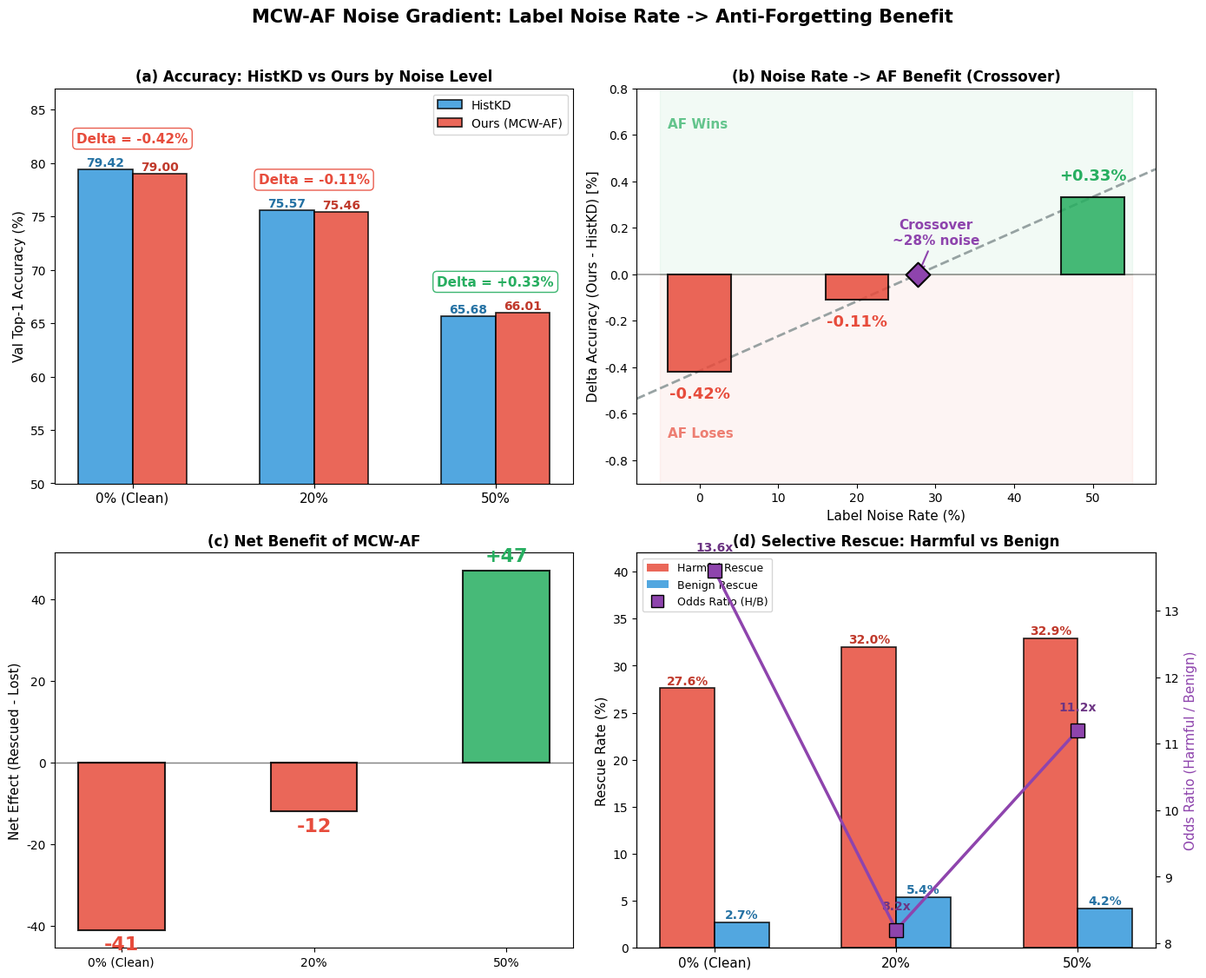

Reproduce this figure in Python. (Note: this script raises an exception after producing the figure.)
"""
============================================================================
Noise Gradient Visualization: Noise Rate -> MCW-AF Benefit
============================================================================
Clean figure showing the crossover from AF-loses to AF-wins as noise increases.
"""

import numpy as np
import matplotlib
matplotlib.use('Agg')
import matplotlib.pyplot as plt

plt.rcParams.update({
    'font.sans-serif': ['Microsoft YaHei', 'SimHei', 'DejaVu Sans'],
    'axes.unicode_minus': False,
    'figure.dpi': 150,
    'savefig.dpi': 300,
    'savefig.bbox': 'tight',
})

# ===================================================================
# Data (from completed experiments)
# ===================================================================
noise_rates = [0, 20, 50]
noise_labels = ['0% (Clean)', '20%', '50%']

histkd_val  = [79.42, 75.57, 65.68]
ours_val    = [79.00, 75.46, 66.01]
deltas      = [-0.42, -0.11, +0.33]
harmful_rescue = [27.6, 32.0, 32.9]
benign_rescue  = [2.7, 5.4, 4.2]
odds_ratios    = [13.6, 8.2, 11.2]
lost_samples   = [363, 471, 592]
net_effects    = [-41, -12, +47]

colors_noise = ['#2ECC71', '#E67E22', '#E74C3C']

# ===================================================================
# Figure: 4 panels
# ===================================================================
fig, axes = plt.subplots(2, 2, figsize=(14, 11))

# ---- (a) Accuracy bars: HistKD vs Ours ----
ax = axes[0, 0]
x = np.arange(len(noise_labels))
w = 0.3
bars_h = ax.bar(x - w/2, histkd_val, w, color='#3498DB', alpha=0.85,
                edgecolor='black', linewidth=1.2, label='HistKD')
bars_o = ax.bar(x + w/2, ours_val, w, color='#E74C3C', alpha=0.85,
                edgecolor='black', linewidth=1.2, label='Ours (MCW-AF)')

for bar, val in zip(bars_h, histkd_val):
    ax.text(bar.get_x() + bar.get_width()/2., bar.get_height() + 0.3,
            f'{val:.2f}', ha='center', fontsize=10, fontweight='bold', color='#2471A3')
for bar, val in zip(bars_o, ours_val):
    ax.text(bar.get_x() + bar.get_width()/2., bar.get_height() + 0.3,
            f'{val:.2f}', ha='center', fontsize=10, fontweight='bold', color='#C0392B')

# Add delta labels
for i, d in enumerate(deltas):
    color = '#27AE60' if d > 0 else '#E74C3C'
    sign = '+' if d > 0 else ''
    y_pos = max(histkd_val[i], ours_val[i]) + 2.5
    ax.annotate(f'Delta = {sign}{d:.2f}%', (x[i], y_pos), ha='center',
                fontsize=11, fontweight='bold', color=color,
                bbox=dict(boxstyle='round,pad=0.3', facecolor='white',
                          edgecolor=color, alpha=0.9))

ax.set_xticks(x)
ax.set_xticklabels(noise_labels, fontsize=11)
ax.set_ylabel('Val Top-1 Accuracy (%)', fontsize=11)
ax.set_title('(a) Accuracy: HistKD vs Ours by Noise Level', fontweight='bold', fontsize=12)
ax.legend(fontsize=10, loc='upper right')
ax.set_ylim(50, 87)

# ---- (b) Delta accuracy gradient + crossover ----
ax = axes[0, 1]
noise_arr = np.array(noise_rates)
delta_arr = np.array(deltas)

# Zero line
ax.axhline(y=0, color='black', lw=1.2, linestyle='-', alpha=0.4)

# Fill region: red below zero, green above
ax.fill_between([-5, 55], -1, 0, alpha=0.06, color='#E74C3C')
ax.fill_between([-5, 55], 0, 1, alpha=0.06, color='#27AE60')

# Bars
bar_colors = ['#E74C3C' if d < 0 else '#27AE60' for d in deltas]
bars = ax.bar(noise_rates, deltas, width=8, color=bar_colors, alpha=0.85,
              edgecolor='black', linewidth=1.5, zorder=3)

for bar, d in zip(bars, deltas):
    sign = '+' if d > 0 else ''
    y_offset = 0.06 if d >= 0 else -0.06
    va = 'bottom' if d >= 0 else 'top'
    ax.text(bar.get_x() + bar.get_width()/2., d + y_offset,
            f'{sign}{d:.2f}%', ha='center', fontsize=13, fontweight='bold',
            va=va, color='#27AE60' if d > 0 else '#E74C3C')

# Linear fit + crossover
z = np.polyfit(noise_rates, deltas, 1)
x_fit = np.linspace(-8, 58, 100)
y_fit = np.polyval(z, x_fit)
crossover = -z[1] / z[0]
ax.plot(x_fit, y_fit, '--', color='#7F8C8D', lw=2, alpha=0.8)
ax.scatter([crossover], [0], marker='D', s=200, c='#8E44AD', zorder=5,
           edgecolors='black', linewidth=1.5)
ax.annotate(f'Crossover\n~{crossover:.0f}% noise',
            (crossover, 0), textcoords="offset points",
            xytext=(15, 25), ha='center', fontsize=11, fontweight='bold',
            color='#8E44AD',
            arrowprops=dict(arrowstyle='->', color='#8E44AD', lw=1.5))

ax.set_xlabel('Label Noise Rate (%)', fontsize=11)
ax.set_ylabel('Delta Accuracy (Ours - HistKD) [%]', fontsize=11)
ax.set_title('(b) Noise Rate -> AF Benefit (Crossover)', fontweight='bold', fontsize=12)
ax.set_xlim(-8, 58)
ax.set_ylim(-0.9, 0.8)

# Annotation labels
ax.text(-4, 0.63, 'AF Wins', fontsize=11, fontweight='bold', color='#27AE60', alpha=0.7)
ax.text(-4, -0.7, 'AF Loses', fontsize=11, fontweight='bold', color='#E74C3C', alpha=0.7)

# ---- (c) Net Effect bars ----
ax = axes[1, 0]
net_colors = ['#27AE60' if n >= 0 else '#E74C3C' for n in net_effects]
bars_net = ax.bar(noise_labels, net_effects, width=0.45, color=net_colors, alpha=0.85,
                  edgecolor='black', linewidth=1.5)
ax.axhline(y=0, color='black', lw=1, alpha=0.5)

for bar, val in zip(bars_net, net_effects):
    sign = '+' if val > 0 else ''
    va = 'bottom' if val >= 0 else 'top'
    y_off = 1.5 if val >= 0 else -1.5
    ax.text(bar.get_x() + bar.get_width()/2., val + y_off,
            f'{sign}{val}', ha='center', fontsize=16, fontweight='bold',
            va=va, color='#27AE60' if val > 0 else '#E74C3C')

ax.set_ylabel('Net Effect (Rescued - Lost)', fontsize=11)
ax.set_title('(c) Net Benefit of MCW-AF', fontweight='bold', fontsize=12)

# ---- (d) Harmful Rescue + Odds Ratio dual-axis ----
ax = axes[1, 1]
x_pos = np.arange(len(noise_labels))
w2 = 0.3

bars_hr = ax.bar(x_pos - w2/2, harmful_rescue, w2, color='#E74C3C', alpha=0.85,
                 edgecolor='black', linewidth=1.2, label='Harmful Rescue Rate (%)')
bars_br = ax.bar(x_pos + w2/2, benign_rescue, w2, color='#3498DB', alpha=0.85,
                 edgecolor='black', linewidth=1.2, label='Benign Rescue Rate (%)')
for bar, val in zip(bars_hr, harmful_rescue):
    ax.text(bar.get_x() + bar.get_width()/2., bar.get_height() + 0.4,
            f'{val:.1f}%', ha='center', fontsize=10, fontweight='bold', color='#C0392B')
for bar, val in zip(bars_br, benign_rescue):
    ax.text(bar.get_x() + bar.get_width()/2., bar.get_height() + 0.4,
            f'{val:.1f}%', ha='center', fontsize=10, fontweight='bold', color='#2471A3')

ax2 = ax.twinx()
ax2.plot(x_pos, odds_ratios, 's-', color='#8E44AD', lw=2.5, markersize=12,
         markerfacecolor='#8E44AD', markeredgecolor='black', markeredgewidth=1,
         label='Odds Ratio (H/B)', zorder=5)
for i, o in enumerate(odds_ratios):
    ax2.text(x_pos[i], o + 0.3, f'{o:.1f}x', ha='center', fontsize=10,
             fontweight='bold', color='#6C3483')

ax.set_xticks(x_pos)
ax.set_xticklabels(noise_labels, fontsize=11)
ax.set_ylabel('Rescue Rate (%)', fontsize=11)
ax2.set_ylabel('Odds Ratio (Harmful / Benign)', fontsize=11, color='#8E44AD')
ax.set_title('(d) Selective Rescue: Harmful vs Benign', fontweight='bold', fontsize=12)
ax.set_ylim(0, 42)

# Combined legend
from matplotlib.patches import Patch
legend_elements = [
    Patch(facecolor='#E74C3C', alpha=0.85, label='Harmful Rescue'),
    Patch(facecolor='#3498DB', alpha=0.85, label='Benign Rescue'),
    plt.Line2D([0], [0], marker='s', color='w', markerfacecolor='#8E44AD',
               markersize=10, markeredgecolor='black', markeredgewidth=1,
               label='Odds Ratio (H/B)')
]
ax.legend(handles=legend_elements, fontsize=9, loc='upper left')

# ===================================================================
# Final
# ===================================================================
plt.suptitle('MCW-AF Noise Gradient: Label Noise Rate -> Anti-Forgetting Benefit',
             fontsize=15, fontweight='bold', y=1.02)
plt.tight_layout()
fig.savefig('experiments/fig_noise_gradient.png', bbox_inches='tight', pad_inches=0.2)
plt.close()
print('[Saved] experiments/fig_noise_gradient.png')
print()
print('=' * 60)
print('Key numbers:')
print(f'  Clean (0%):  Delta = -0.42%, Net = -41  (AF loses)')
print(f'  Noise (20%): Delta = -0.11%, Net = -12  (AF close to tie)')
print(f'  Noise (50%): Delta = +0.33%, Net = +47  (AF wins!)')
print(f'  Crossover ~ {crossover:.0f}% noise')
print('=' * 60)
